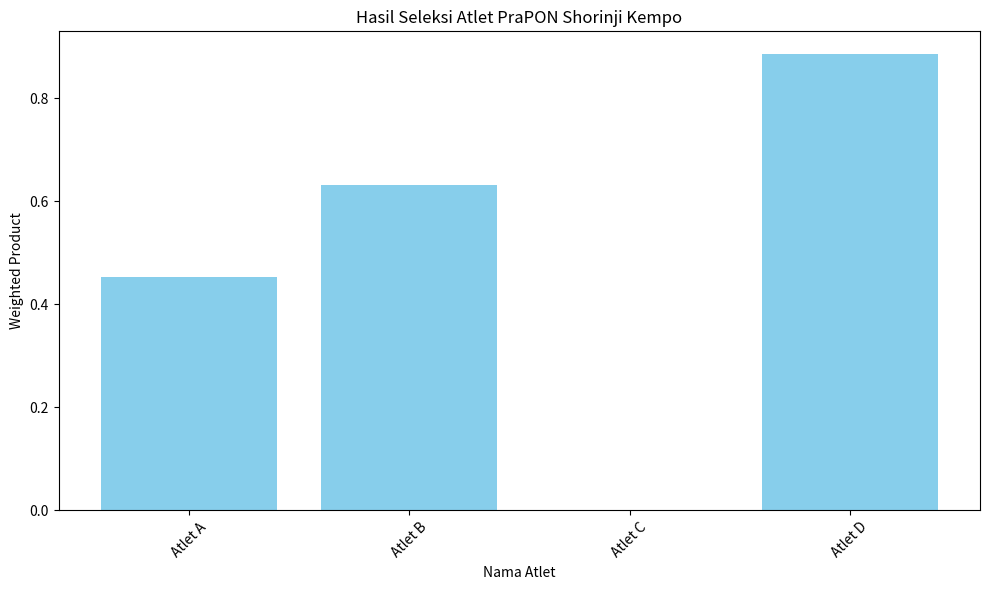

Write the Python code that produced this figure.
import numpy as np
import pandas as pd
import matplotlib.pyplot as plt

data = {
    'Nama Atlet': ['Atlet A', 'Atlet B', 'Atlet C', 'Atlet D'],
    'Usia': [25, 27, 24, 26],
    'Prestasi': [90, 88, 85, 92],
    'Pengalaman': [5, 6, 4, 7]
}

bobot = {
    'Usia': 0.3,
    'Prestasi': 0.4,
    'Pengalaman': 0.3
}

df = pd.DataFrame(data)

def normalize_data(df):
    df_norm = df.copy()
    for column in df_norm.columns[1:]:
        min_val = df_norm[column].min()
        max_val = df_norm[column].max()
        df_norm[column] = (df_norm[column] - min_val) / (max_val - min_val)
    return df_norm

df_normalized = normalize_data(df)

def weighted_product(row):
    return np.prod(np.power(row[1:], [bobot[col] for col in df_normalized.columns[1:]]))

df_normalized['Weighted Product'] = df_normalized.apply(weighted_product, axis=1)

best_atlet = df_normalized[df_normalized['Weighted Product'] == df_normalized['Weighted Product'].max()]

print("Hasil Seleksi Atlet PraPON Shorinji Kempo Kontingen Kalimantan Timur:")
print(df_normalized)
print("\nAtlet Terbaik:")
print(best_atlet[['Nama Atlet', 'Weighted Product']])

plt.figure(figsize=(10, 6))
plt.bar(df_normalized['Nama Atlet'], df_normalized['Weighted Product'], color='skyblue')
plt.xlabel('Nama Atlet')
plt.ylabel('Weighted Product')
plt.title('Hasil Seleksi Atlet PraPON Shorinji Kempo')
plt.xticks(rotation=45)
plt.tight_layout()
plt.show()
